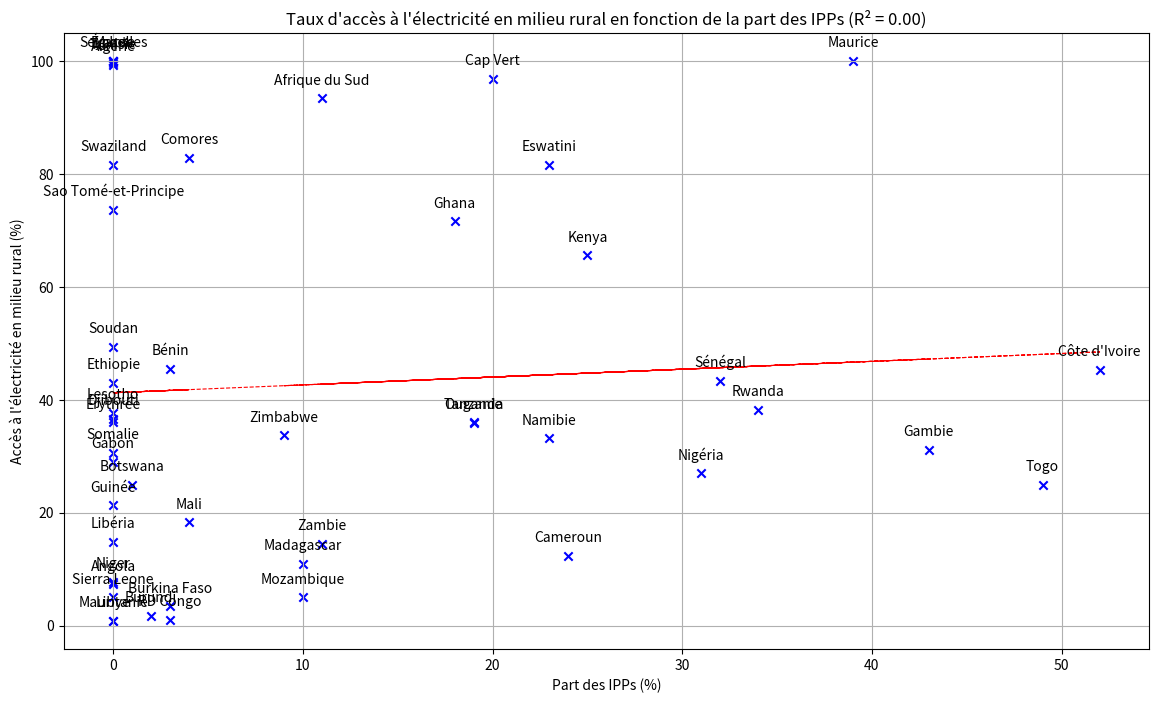

Write the Python code that produced this figure.
import pandas as pd
import matplotlib.pyplot as plt
import numpy as np

# Données disponibles pour les taux d'accès à l'électricité en milieu rural
acces_electricite_rural = {
    'Cap Vert': 96.9, 'Gambie': 31.2, 'Sénégal': 43.4, 'Ghana': 71.6, 'Nigéria': 27.0,
    'Côte d\'Ivoire': 45.3, 'Togo': 25.0, 'Cameroun': 12.4, 'Ouganda': 35.9, 'Kenya': 65.6,
    'Rwanda': 38.2, 'Tanzanie': 36.0, 'Zambie': 14.5, 'Namibie': 33.2, 'Afrique du Sud': 93.4,
    'Eswatini': 81.6, 'Zimbabwe': 33.7, 'Mozambique': 5.0, 'Madagascar': 10.9, 'Maurice': 100.0,
    'Algérie': 99.3, 'Angola': 7.3, 'Bénin': 45.5, 'Botswana': 25.0, 'Burkina Faso': 3.4,
    'Burundi': 1.7, 'Comores': 82.9, 'RD Congo': 1.0, 'Djibouti': 36.6, 'Égypte': 100.0,
    'Érythrée': 36.0, 'Ethiopie': 43.0, 'Gabon': 29.0, 'Guinée': 21.3, 'Lesotho': 37.7,
    'Libéria': 14.9, 'Libye': 0.8, 'Mali': 18.3, 'Mauritanie': 0.8, 'Maroc': 100.0,
    'Niger': 7.7, 'Sao Tomé-et-Principe': 73.7, 'Seychelles': 100.0, 'Sierra Leone': 5.0,
    'Somalie': 30.6, 'Soudan': 49.4, 'Swaziland': 81.6, 'Tunisie': 99.7, 'Ouganda': 35.9
}

# Données du pourcentage des IPP pour chaque pays
part_IPP = {
    'Cap Vert': 20, 'Gambie': 43, 'Sénégal': 32, 'Ghana': 18, 'Nigéria': 31,
    'Côte d\'Ivoire': 52, 'Togo': 49, 'Cameroun': 24, 'Ouganda': 19, 'Kenya': 25,
    'Rwanda': 34, 'Tanzanie': 19, 'Zambie': 11, 'Namibie': 23, 'Afrique du Sud': 11,
    'Eswatini': 23, 'Zimbabwe': 9, 'Mozambique': 10, 'Madagascar': 10, 'Maurice': 39,
    'Algérie': 0, 'Angola': 0, 'Bénin': 3, 'Botswana': 1, 'Burkina Faso': 3,
    'Burundi': 2, 'Comores': 4, 'RD Congo': 3, 'Djibouti': 0, 'Égypte': 0,
    'Érythrée': 0, 'Ethiopie': 0, 'Gabon': 0, 'Guinée': 0, 'Lesotho': 0,
    'Libéria': 0, 'Libye': 0, 'Mali': 4, 'Mauritanie': 0, 'Maroc': 0,
    'Niger': 0, 'Sao Tomé-et-Principe': 0, 'Seychelles': 0, 'Sierra Leone': 0,
    'Somalie': 0, 'Soudan': 0, 'Swaziland': 0, 'Tunisie': 0, 'Ouganda': 19
}

# Création du DataFrame
donnees = {
    'Pays': list(acces_electricite_rural.keys()),
    'Accès à l\'électricité en milieu rural (%)': list(acces_electricite_rural.values()),
    'Part des IPPs (%)': list(part_IPP.values())
}
df = pd.DataFrame(donnees)

# Tracé du graphique
plt.figure(figsize=(14, 8))
plt.scatter(df['Part des IPPs (%)'], df['Accès à l\'électricité en milieu rural (%)'], color='blue', marker='x')

# Annoter chaque point avec le nom du pays
for i, row in df.iterrows():
    plt.annotate(row['Pays'], (row['Part des IPPs (%)'], row['Accès à l\'électricité en milieu rural (%)']),
                 textcoords="offset points", xytext=(0,10), ha='center')

# Tracer la droite de régression
X = df['Part des IPPs (%)']
Y = df['Accès à l\'électricité en milieu rural (%)']
m, b = np.polyfit(X, Y, 1)
plt.plot(X, m*X + b, color='red', linestyle='--', linewidth=0.8)

# Calculer le coefficient de détermination R²
Y_pred = m*X + b
ss_res = np.sum((Y - Y_pred) ** 2)
ss_tot = np.sum((Y - np.mean(Y)) ** 2)
r2 = 1 - (ss_res / ss_tot)

# Titre avec le coefficient de détermination R²
plt.xlabel('Part des IPPs (%)')
plt.ylabel('Accès à l\'électricité en milieu rural (%)')
plt.title(f'Taux d\'accès à l\'électricité en milieu rural en fonction de la part des IPPs (R² = {r2:.2f})')
plt.grid(True)
plt.show()
